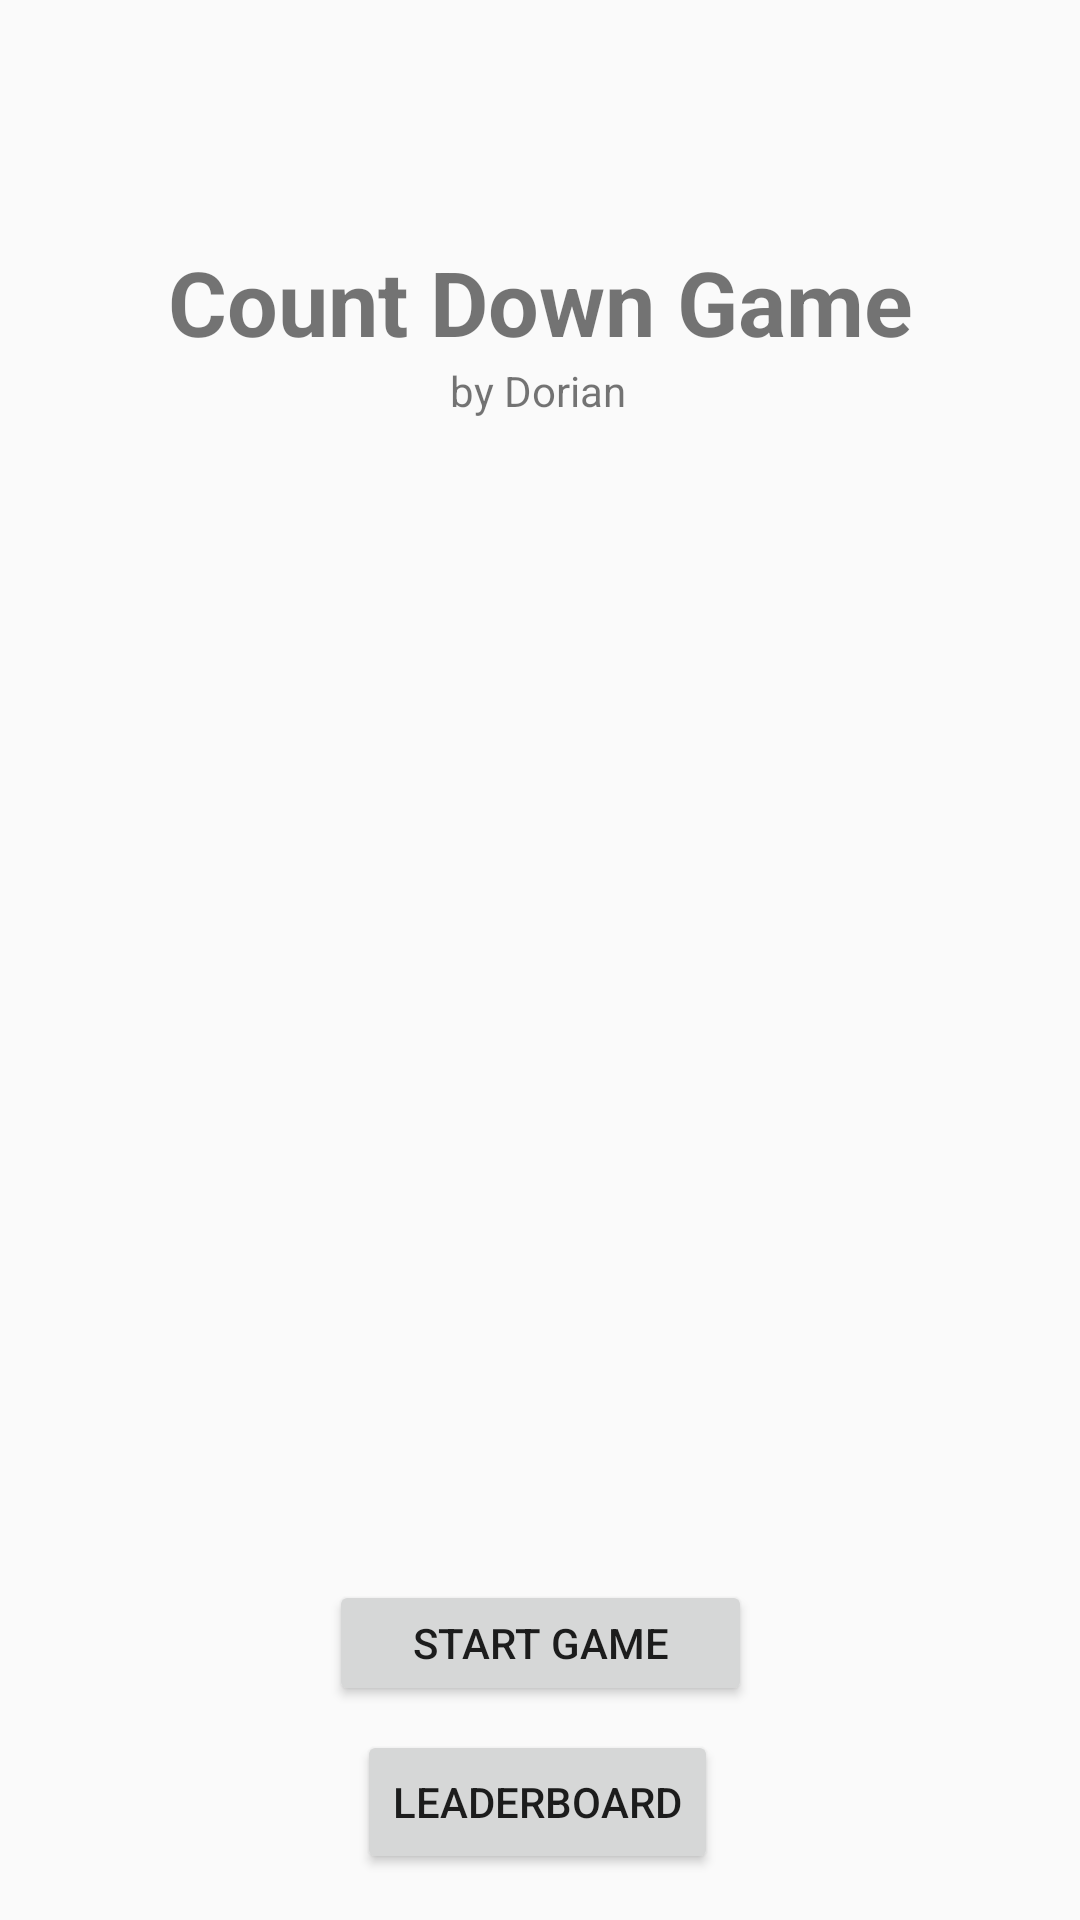

Reconstruct the res/layout file that produces this screen, plus the resources it refers to.
<!-- AndroidManifest.xml: application theme AppTheme -->
<!-- res/layout/activity_main.xml -->
<?xml version="1.0" encoding="utf-8"?>
<android.support.constraint.ConstraintLayout xmlns:android="http://schemas.android.com/apk/res/android"
    xmlns:app="http://schemas.android.com/apk/res-auto"
    xmlns:tools="http://schemas.android.com/tools"
    android:layout_width="match_parent"
    android:layout_height="match_parent"
    android:background="#00000000"
    android:backgroundTint="#00000000"
    tools:context=".MainActivity">

    <TextView
        android:id="@+id/textView"
        android:layout_width="wrap_content"
        android:layout_height="wrap_content"
        android:text="Count Down Game"
        android:textSize="30sp"
        android:textStyle="bold"
        app:layout_constraintBottom_toBottomOf="parent"
        app:layout_constraintLeft_toLeftOf="parent"
        app:layout_constraintRight_toRightOf="parent"
        app:layout_constraintTop_toTopOf="parent"
        app:layout_constraintVertical_bias="0.134" />

    <Button
        android:id="@+id/startGame"
        android:layout_width="141dp"
        android:layout_height="42dp"
        android:layout_marginStart="8dp"
        android:layout_marginTop="8dp"
        android:layout_marginEnd="8dp"
        android:layout_marginBottom="8dp"
        android:text="Start Game"
        app:layout_constraintBottom_toBottomOf="parent"
        app:layout_constraintEnd_toEndOf="parent"
        app:layout_constraintStart_toStartOf="parent"
        app:layout_constraintTop_toBottomOf="@+id/textView"
        app:layout_constraintVertical_bias="0.863"/>

    <Button
        android:id="@+id/leaderBoard"
        android:layout_width="wrap_content"
        android:layout_height="wrap_content"
        android:layout_marginStart="8dp"
        android:layout_marginTop="8dp"
        android:layout_marginEnd="8dp"
        android:layout_marginBottom="8dp"
        android:text="Leaderboard"
        app:layout_constraintBottom_toBottomOf="parent"
        app:layout_constraintEnd_toEndOf="parent"
        app:layout_constraintHorizontal_bias="0.496"
        app:layout_constraintStart_toStartOf="parent"
        app:layout_constraintTop_toBottomOf="@+id/startGame"
        app:layout_constraintVertical_bias="0.0" />

    <TextView
        android:id="@+id/textView2"
        android:layout_width="wrap_content"
        android:layout_height="wrap_content"
        android:layout_marginStart="8dp"
        android:layout_marginEnd="8dp"
        android:layout_marginBottom="8dp"
        android:text="by Dorian"
        app:layout_constraintBottom_toBottomOf="parent"
        app:layout_constraintEnd_toEndOf="parent"
        app:layout_constraintHorizontal_bias="0.498"
        app:layout_constraintStart_toStartOf="parent"
        app:layout_constraintTop_toBottomOf="@+id/textView"
        app:layout_constraintVertical_bias="0.0" />

</android.support.constraint.ConstraintLayout>
<!-- resources referenced by this layout -->
<resources>
  <style name="AppTheme" parent="Theme.AppCompat.Light.DarkActionBar">
          
          <item name="colorPrimary">@color/colorPrimary</item>
          <item name="colorPrimaryDark">@color/colorPrimaryDark</item>
          <item name="colorAccent">@color/colorAccent</item>
      </style>
  <color name="colorPrimary">#008577</color>
  <color name="colorPrimaryDark">#00574B</color>
  <color name="colorAccent">#D81B60</color>
</resources>
